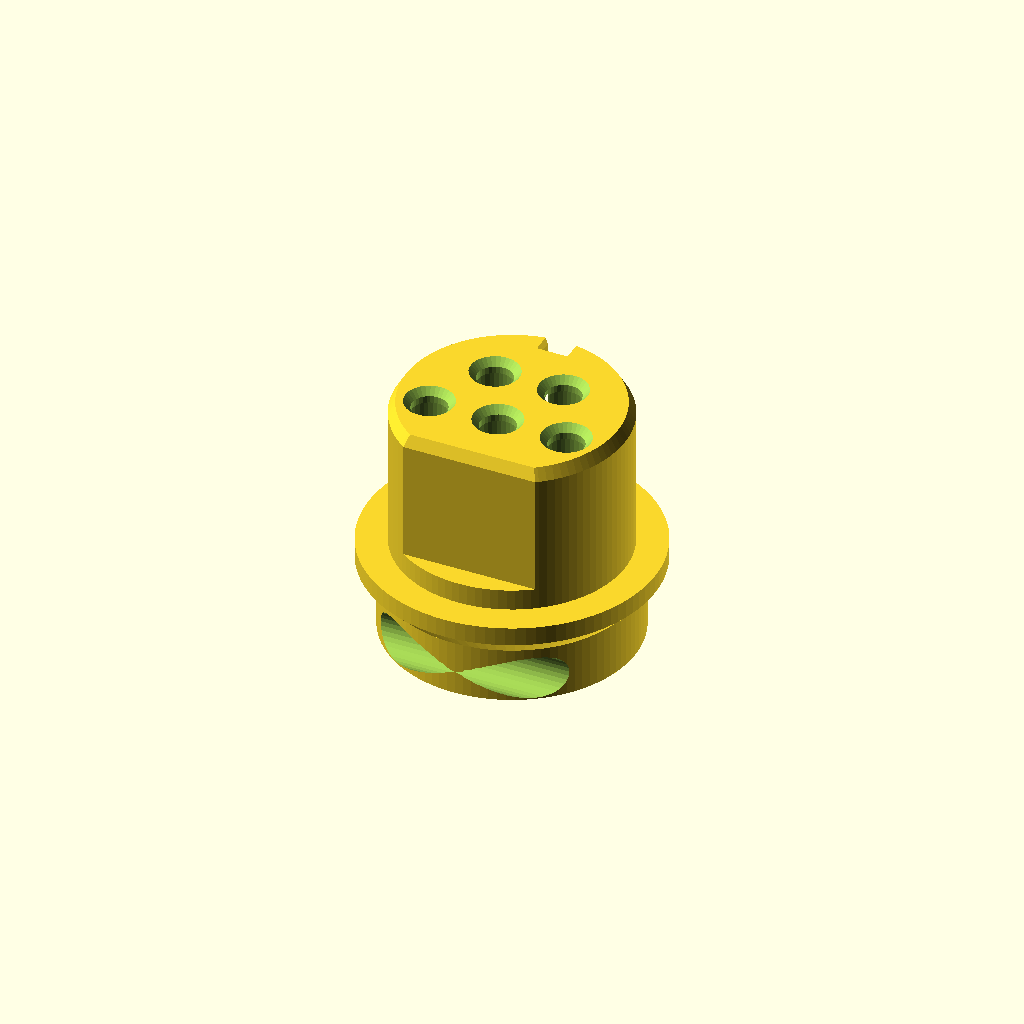
Cell 1 — every parameter at its default value.
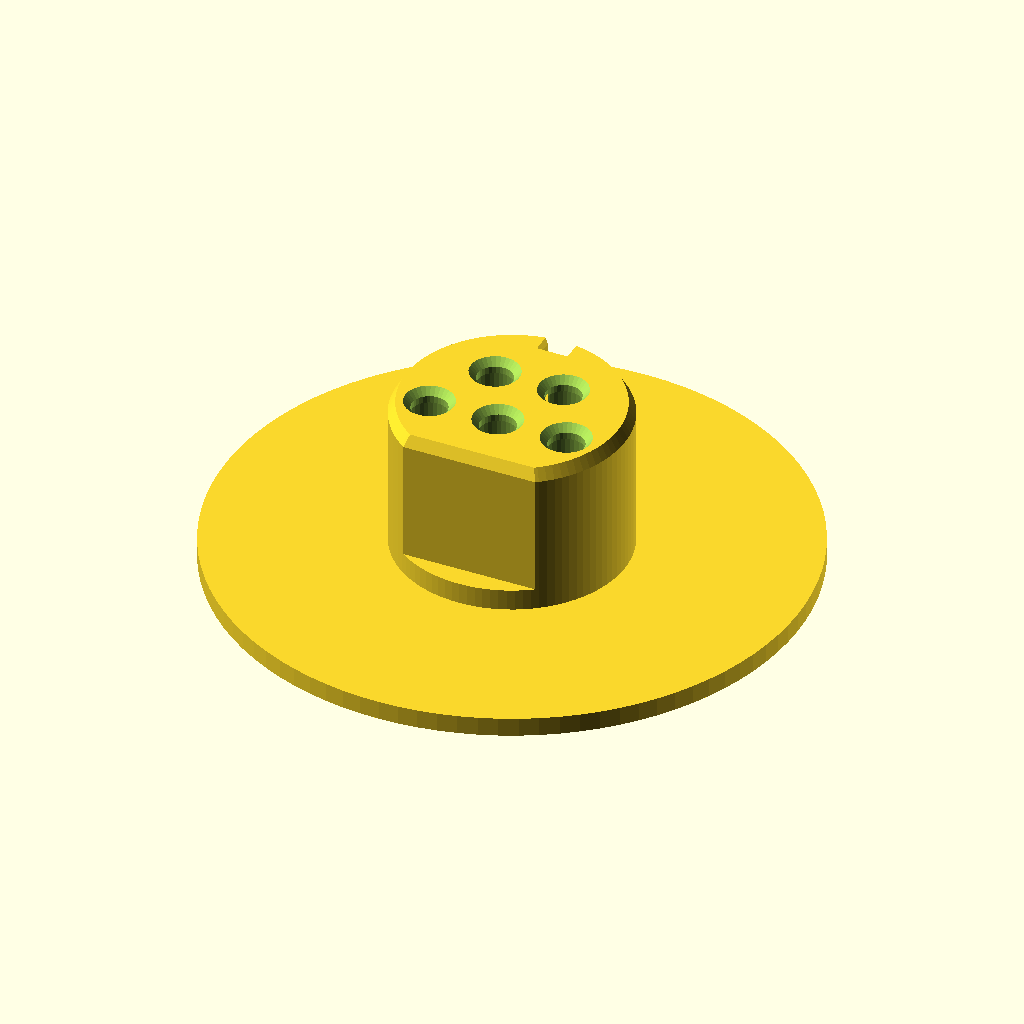
Cell 2 — shoulder_d set to 24.6, the other parameters unchanged.
All cells are drawn from one camera (rotation 55°, 0°, 25°, orthographic, colour scheme Cornfield), so only the parameter changes between them.
OpenSCAD source file public/files/govee-to-wled/adapter_v3.scad:
// Govee H70A3 adapter - v3: TE Superseal 1.0 socket terminal 3-1447221-4
// UNPOWERED fit prototype. Terminal dimensions taken from TE STEP model C-3-1447221-4 rev C.
// part = "body" | "collar" | "backshell" | "comb_top" | "comb_bot" | "assembly"
part="body";
$fn=96;

// ---- strip-side interface, confirmed by v1/v2 fit ----
nose_w=9.91; nose_h=8.99; nose_clear=0.20;
key_w=1.4; key_d=0.9;
thread_minor=12.95; pitch=1.4;
pin_x=2.95; row_top=1.6; row_bot=-1.3;   // pin layout, confirmed by v1
nose_len=6.5; oring_h=0.9;               // O-ring land for 9.5 x 1.0 ring
shoulder_d=12.3;

// ---- TE 3-1447221-4 (from STEP) ----
t_barrel_d=1.94;   // barrel OD
t_barrel_l=8.41;   // front face to start of first collar
t_bead_d=2.4;      // both collars
t_neck_d=1.25;     // neck between collars
t_neck_start=9.925;// from front face
t_neck_end=11.525;

// ---- v3 design values ----
lip=0.6; pin_entry=1.5;
bore=2.25;                 // barrel bore (prints smaller)
cbore=2.7;                 // first-collar pocket
stem_d=10.6;               // larger than v2 so the collar pockets keep a wall
shoulder_h=0.8; cone_h=0.85;
body_h=lip+t_neck_start-0.025;          // rear face lands at the neck start = 10.5
stem_len=body_h-nose_len-shoulder_h-cone_h;
cbore_h=body_h-lip-t_barrel_l;          // 1.49: first collar seats on this step
comb_t=1.4; slot_w=1.5;
fil_pin=1.9; pin_y=-4.35; pin_z=1.0;
flat_y=stem_d/2-0.5;

function fract(x)=x-floor(x);
function groove(t)=let(q=abs(fract(t)-0.5)) q<=1/16?1:q>=3/8?0:(3/8-q)/(5/16);
module thread_void(p,d,h){
 n=96; nz=ceil((h+2)*24/p); z0=-1; dz=(h+2)/nz;
 pts=[for(j=[0:nz]) for(i=[0:n-1]) let(z=z0+j*dz,a=360*i/n,
 r=d/2+5*sqrt(3)/16*p*groove(z/p-i/n)) [r*cos(a),r*sin(a),z]];
 sides=[for(j=[0:nz-1]) for(i=[0:n-1]) for(t=[0:1]) let(k=j*n+i,l=j*n+(i+1)%n) t==0?[k,l+n,l]:[k,k+n,l+n]];
 polyhedron(points=pts,faces=concat(sides,[[for(i=[0:n-1])i]],[[for(i=[n-1:-1:0])nz*n+i]]),convexity=12);
}
module round_nose(){ circle(r=(nose_w-nose_clear)/2); }
module outline(){
 r=(nose_w-nose_clear)/2; flat=nose_h-nose_clear-r;
 difference(){
  intersection(){ circle(r=r); translate([-10,-flat]) square([20,20]); }
  translate([-key_w/2,r-key_d]) square([key_w,3]);
 }
}
module top_pos(){ for(x=[-pin_x/2,pin_x/2]) translate([x,row_top]) children(); }
module bot_pos(){ for(x=[-pin_x,0,pin_x]) translate([x,row_bot]) children(); }
module all_pos(){ top_pos() children(); bot_pos() children(); }

module body(){
 zc=stem_len; zs=zc+cone_h; zn=zs+shoulder_h; zk=zn+oring_h; ztip=body_h;
 difference(){
  union(){
   cylinder(h=stem_len,d=stem_d);
   translate([0,0,zc]) cylinder(h=cone_h,d1=stem_d,d2=shoulder_d);
   translate([0,0,zs]) cylinder(h=shoulder_h,d=shoulder_d);
   translate([0,0,zn]) linear_extrude(oring_h) round_nose();
   translate([0,0,zk]) linear_extrude(ztip-zk-.5) outline();
   translate([0,0,ztip-.5]) linear_extrude(.5,scale=.94) outline();
  }
  all_pos(){
   translate([0,0,-1]) cylinder(h=cbore_h+1,d=cbore,$fn=40);            // collar pocket
   translate([0,0,cbore_h-.01]) cylinder(h=.25,d1=cbore,d2=bore,$fn=40); // seat chamfer
   translate([0,0,0]) cylinder(h=ztip-lip,d=bore,$fn=40);                // barrel bore
   translate([0,0,ztip-lip-.01]) cylinder(h=lip+.02,d=pin_entry,$fn=32); // pin entry
   translate([0,0,ztip-.3]) cylinder(h=.31,d1=pin_entry,d2=pin_entry+.6,$fn=32);
  }
  translate([-6,flat_y,-1]) cube([12,2,stem_len+1]);                     // key-side flat
  translate([-10,pin_y,pin_z]) rotate([0,90,0]) cylinder(h=20,d=fil_pin,$fn=32);
 }
}
module comb_blank(){ intersection(){ circle(d=stem_d); translate([-10,-10]) square([20,10+flat_y]); } }
module slot(y0,yc){ hull(){ translate([0,y0]) circle(d=slot_w,$fn=32); translate([0,yc]) circle(d=slot_w,$fn=32); } }
module comb_top(){
 linear_extrude(comb_t) difference(){
  intersection(){ comb_blank(); translate([-10,0.2]) square([20,20]); }
  for(x=[-pin_x/2,pin_x/2]) translate([x,0]) slot(-1,row_top);
 }
}
module comb_bot(){
 linear_extrude(comb_t) difference(){
  intersection(){ comb_blank(); translate([-10,-20]) square([20,20.1]); }
  for(x=[-pin_x,0,pin_x]) translate([x,0]) slot(1,row_bot);
 }
}
module backshell(){
 tube=13; skirt=comb_t+stem_len-.2; od=13.3; zs=tube;
 difference(){
  union(){
   cylinder(h=tube+skirt,d=od);
   for(z=[2,5]) translate([0,0,z]) cylinder(h=1,d=od+1);
  }
  translate([0,0,-.01]) cylinder(h=tube+.02,d=9.6);                     // clears rear collars + crimps
  translate([0,0,zs]) linear_extrude(skirt+1) intersection(){ circle(d=stem_d+.3); translate([-10,-10]) square([20,10+flat_y+.15]); }
  translate([-10,pin_y,zs+comb_t+pin_z]) rotate([0,90,0]) cylinder(h=20,d=fil_pin,$fn=32);
 }
}
module collar(){
 th=6.5; h=cone_h+th;
 difference(){
  cylinder(h=h,r=9,$fn=12);
  translate([0,0,-.01]) cylinder(h=cone_h+.02,d1=stem_d+.5,d2=shoulder_d+.5);
  translate([0,0,cone_h+1]) thread_void(pitch,thread_minor,th);
  translate([0,0,h-.65]) cylinder(h=.67,d1=thread_minor,d2=thread_minor+1.25);
 }
}
// crude terminal for the assembly check only
module terminal(){
 color("silver"){ cylinder(h=t_barrel_l,d=t_barrel_d,$fn=24);
  translate([0,0,-(t_neck_start-t_barrel_l)]) cylinder(h=t_neck_start-t_barrel_l,d=t_bead_d,$fn=24);
  translate([0,0,-(t_neck_end-t_barrel_l)]) cylinder(h=t_neck_end-t_neck_start,d=t_neck_d,$fn=24);
  translate([0,0,-(12.83-t_barrel_l)]) cylinder(h=12.83-t_neck_end,d=t_bead_d,$fn=24);
  translate([0,0,-(23.1-t_barrel_l)]) cylinder(h=23.1-12.83,d=1.8,$fn=24); }
}
module assembly(){
 difference(){
  union(){
   body();
   translate([0,0,-comb_t-.05]) { color("orange") comb_top(); color("gold") comb_bot(); }
   color("gray",.6) translate([0,0,stem_len]) collar();
   color("teal",.6) translate([0,0,-13-comb_t-.05]) backshell();
   all_pos() translate([0,0,body_h-lip-t_barrel_l]) terminal();
  }
  translate([0,-20,-30]) cube([20,40,60]);   // section cut
 }
}

// ---- tapered backshell for a jacketed cable + 1/2" 3:1 adhesive heat shrink ----
cable_d=6.5;          // ENERJOUR UL2464 20AWG 5C jacket, 6.5 +/-0.25 (22AWG version is 5.6)
cable_hole=7.2;
tail_od=10.0; tail_len=10; cone_len=8; cav_len=13; cav_d=9.6;
module backshell_taper(){
 skirt=comb_t+stem_len-.2; od=13.3;
 z1=tail_len; z2=z1+cone_len; z3=z2+cav_len; zt=z3+skirt;
 difference(){
  union(){
   cylinder(h=tail_len,d=tail_od);
   for(z=[2,5,8]) translate([0,0,z]) cylinder(h=.8,d1=tail_od,d2=tail_od+1.1);   // barbs, grip the heat shrink
   translate([0,0,z1]) cylinder(h=cone_len,d1=tail_od,d2=od);
   translate([0,0,z2]) cylinder(h=zt-z2,d=od);
  }
  translate([0,0,-.01]) cylinder(h=z1+.02,d=cable_hole);
  translate([0,0,z1]) cylinder(h=cone_len+.01,d1=cable_hole,d2=cav_d);        // wire fan-out / sealant cup
  translate([0,0,z2]) cylinder(h=cav_len+.01,d=cav_d);
  translate([0,0,z3]) linear_extrude(skirt+1) intersection(){ circle(d=stem_d+.3); translate([-10,-10]) square([20,10+flat_y+.15]); }
  translate([-10,pin_y,z3+comb_t+pin_z]) rotate([0,90,0]) cylinder(h=20,d=fil_pin,$fn=32);
 }
}
if(part=="backshell_taper") backshell_taper(); else if(part=="body") body(); else if(part=="collar") collar(); else if(part=="backshell") backshell();
else if(part=="comb_top") comb_top(); else if(part=="comb_bot") comb_bot(); else assembly();
Customizer parameters (derived from the source; name, type, default, range or options):
part: string, default "body"
shoulder_d: number, default 12.3
t_barrel_d: number, default 1.94
t_barrel_l: number, default 8.41
t_bead_d: number, default 2.4
t_neck_d: number, default 1.25
t_neck_start: number, default 9.925
t_neck_end: number, default 11.525
bore: number, default 2.25
cbore: number, default 2.7
stem_d: number, default 10.6
